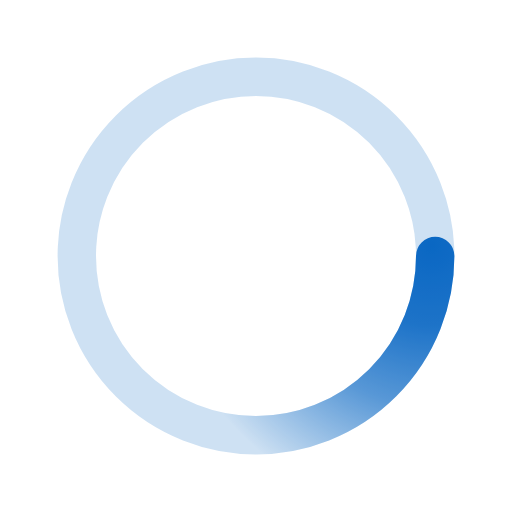
t = 0.00 s
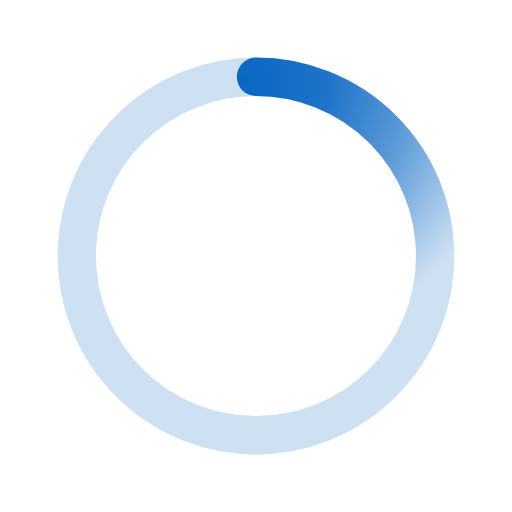
t = 0.50 s
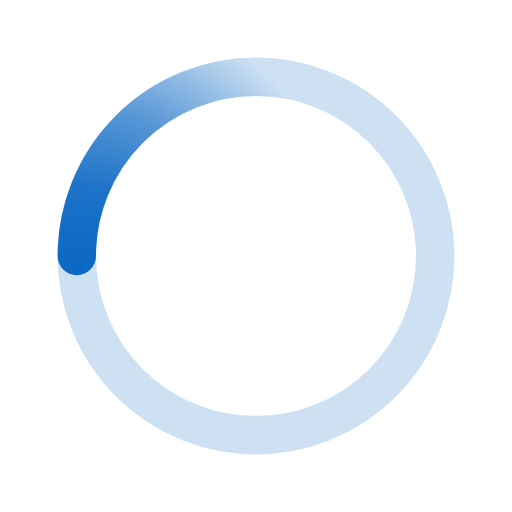
t = 1.00 s
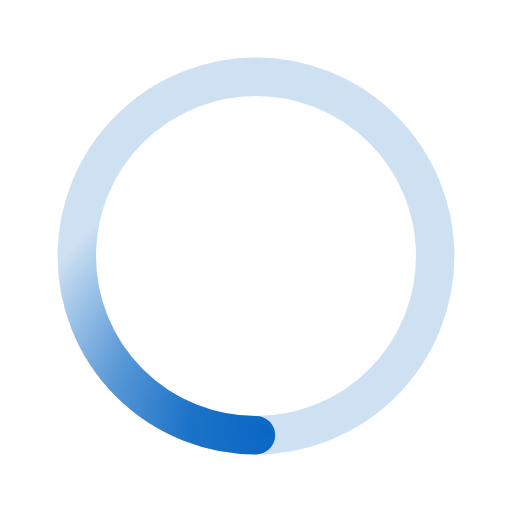
t = 1.50 s

The animated SVG that drew these frames (rendered in a browser with its animation timeline set to each time). Animation: 1 SMIL element (animateTransform=1); one cycle of 2.00 s, repeats indefinitely.

﻿<svg xmlns='http://www.w3.org/2000/svg' viewBox='0 0 200 200'><radialGradient id='a12' cx='.66' fx='.66' cy='.3125' fy='.3125' gradientTransform='scale(1.5)'><stop offset='0' stop-color='#0A67C4'></stop><stop offset='.3' stop-color='#0A67C4' stop-opacity='.9'></stop><stop offset='.6' stop-color='#0A67C4' stop-opacity='.6'></stop><stop offset='.8' stop-color='#0A67C4' stop-opacity='.3'></stop><stop offset='1' stop-color='#0A67C4' stop-opacity='0'></stop></radialGradient><circle transform-origin='center' fill='none' stroke='url(#a12)' stroke-width='15' stroke-linecap='round' stroke-dasharray='200 1000' stroke-dashoffset='0' cx='100' cy='100' r='70'><animateTransform type='rotate' attributeName='transform' calcMode='spline' dur='2' values='360;0' keyTimes='0;1' keySplines='0 0 1 1' repeatCount='indefinite'></animateTransform></circle><circle transform-origin='center' fill='none' opacity='.2' stroke='#0A67C4' stroke-width='15' stroke-linecap='round' cx='100' cy='100' r='70'></circle></svg>